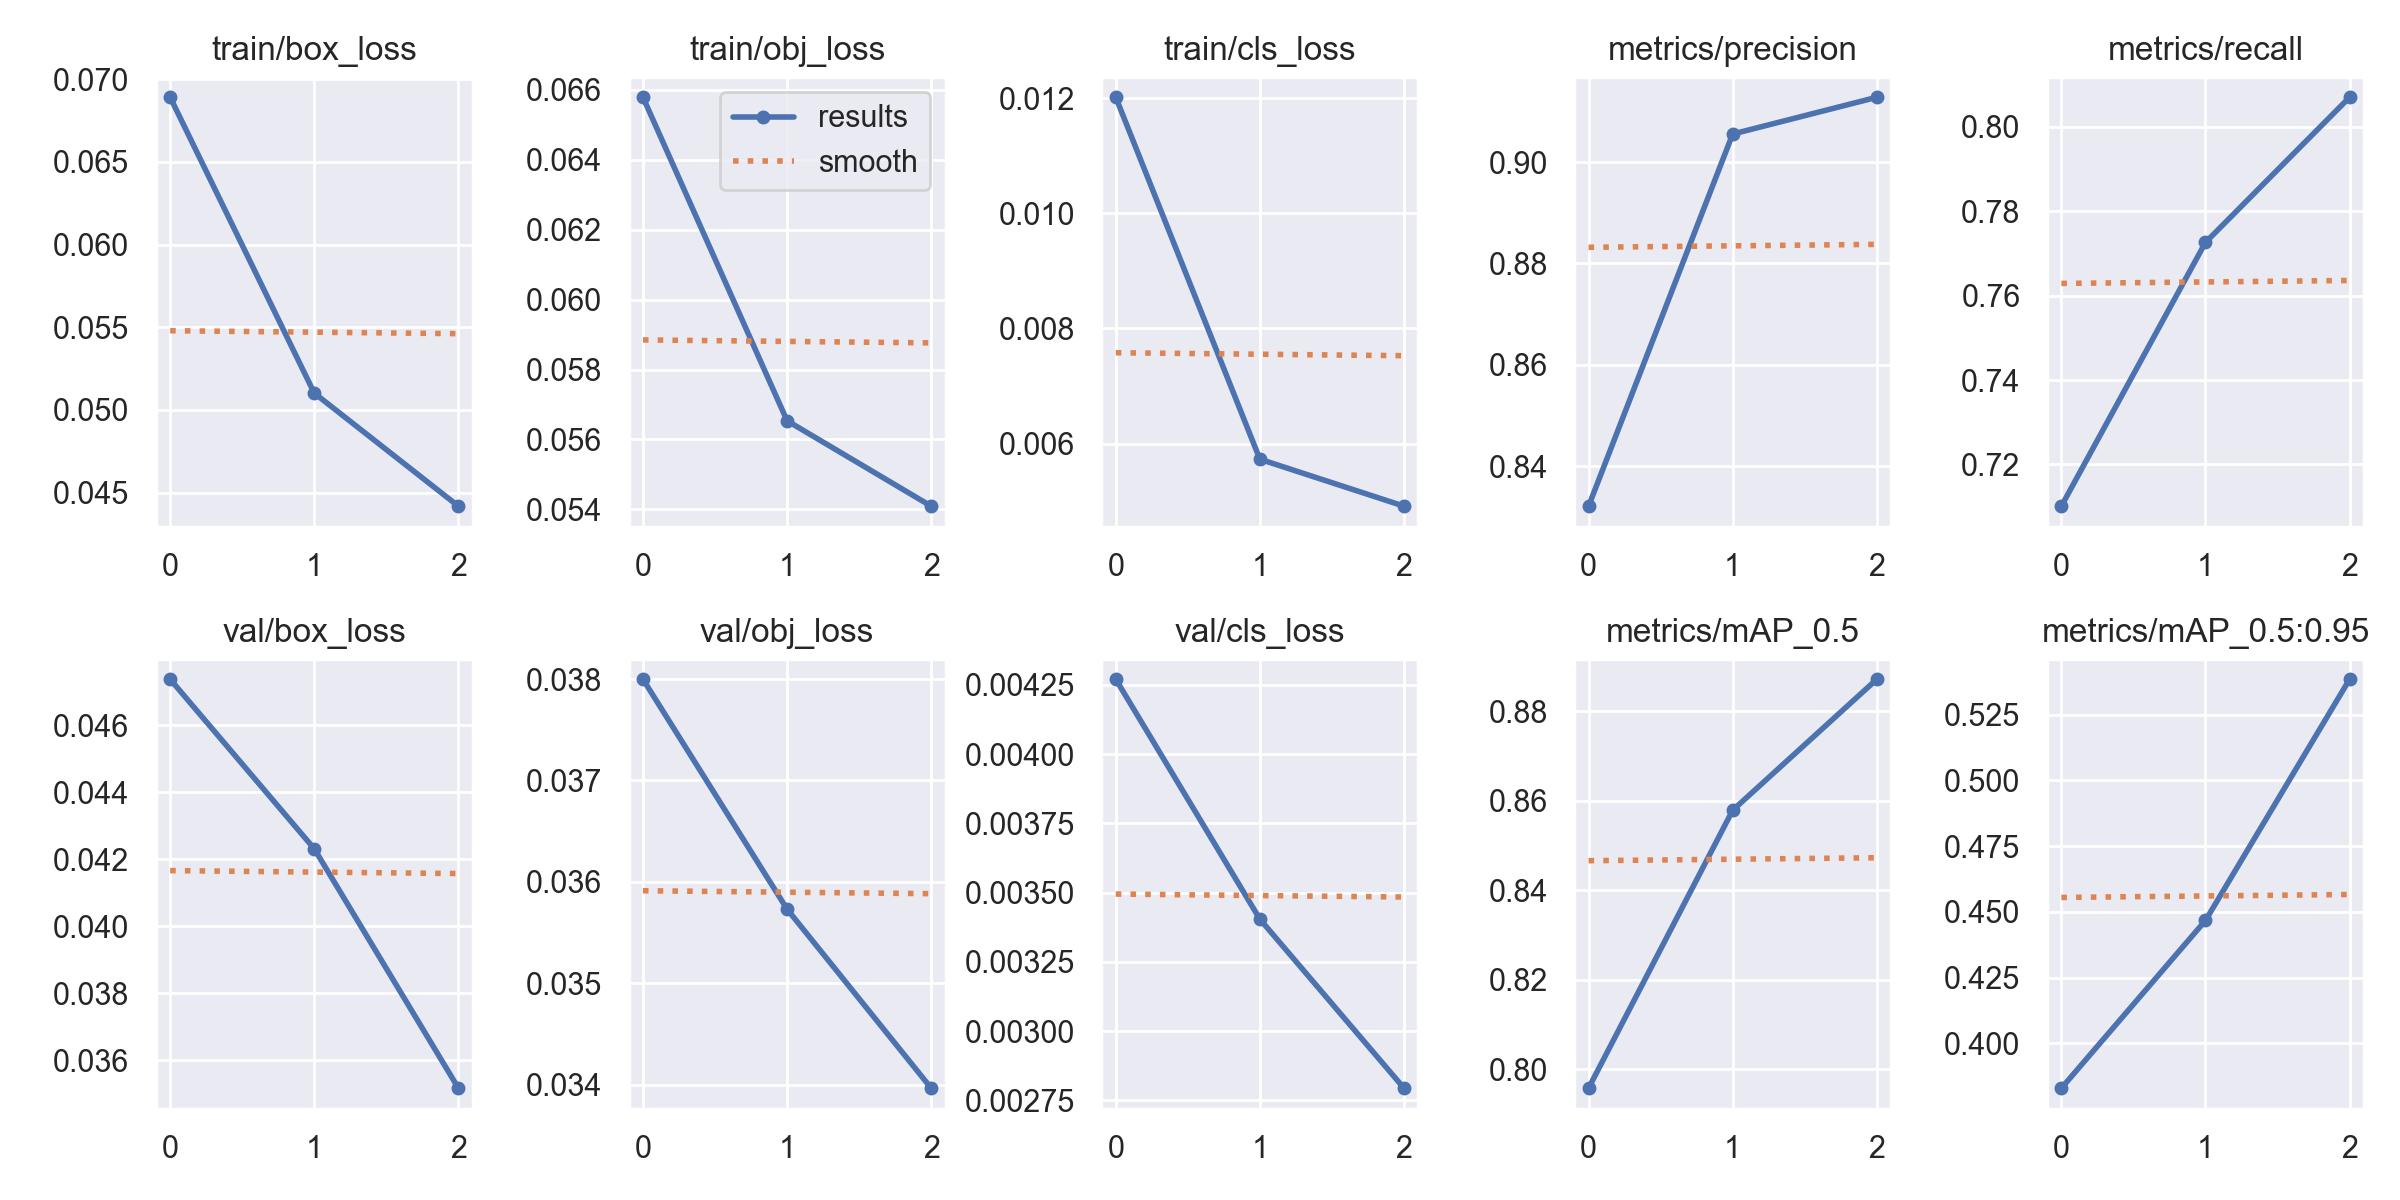

The file beside this chart, header and first rows:
epoch, train/box_loss, train/obj_loss, train/cls_loss, metrics/precision, metrics/recall, metrics/mAP_0.5, metrics/mAP_0.5:0.95, val/box_loss, val/obj_loss, val/cls_loss, x/lr0, x/lr1, x/lr2
0, 0.06891, 0.06579, 0.01202, 0.8321, 0.7101, 0.7958, 0.383, 0.04736, 0.038, 0.004271, 0.07004, 0.003329, 0.003329
1, 0.05101, 0.05654, 0.005727, 0.9055, 0.7726, 0.8579, 0.4468, 0.04231, 0.03573, 0.003404, 0.03784, 0.004464, 0.004464
2, 0.04418, 0.05409, 0.004911, 0.9128, 0.807, 0.8871, 0.5384, 0.03517, 0.03396, 0.002793, 0.003442, 0.003399, 0.003399
